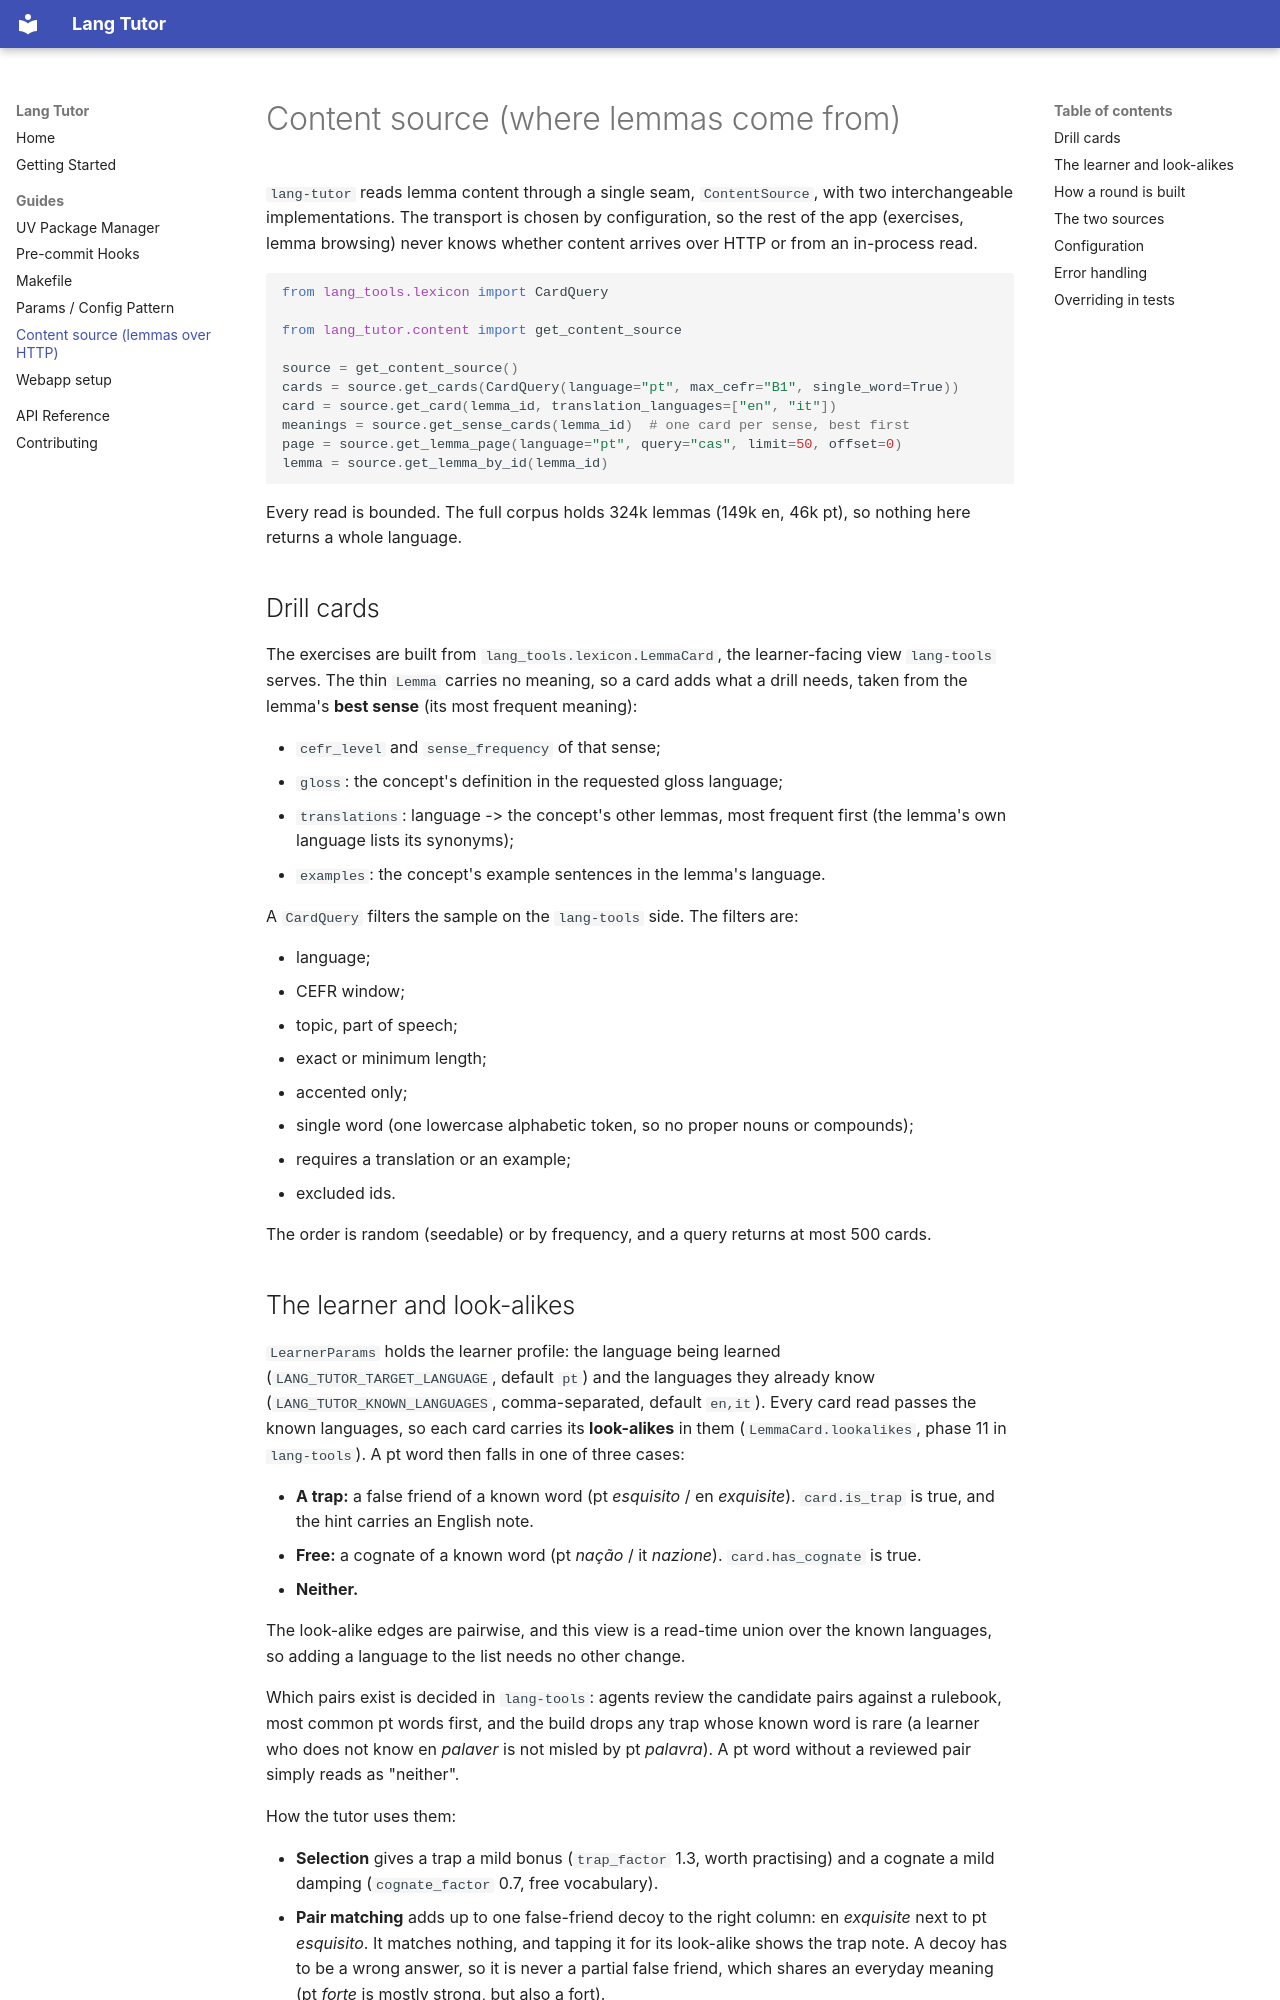

repository: Pitrified/lang-tutor · page: guides/content_source/index.html · generator: mkdocs

# Content source (where lemmas come from)

`lang-tutor` reads lemma content through a single seam, `ContentSource`, with two
interchangeable implementations. The transport is chosen by configuration, so
the rest of the app (exercises, lemma browsing) never knows whether content
arrives over HTTP or from an in-process read.

```python
from lang_tools.lexicon import CardQuery

from lang_tutor.content import get_content_source

source = get_content_source()
cards = source.get_cards(CardQuery(language="pt", max_cefr="B1", single_word=True))
card = source.get_card(lemma_id, translation_languages=["en", "it"])
meanings = source.get_sense_cards(lemma_id)  # one card per sense, best first
page = source.get_lemma_page(language="pt", query="cas", limit=50, offset=0)
lemma = source.get_lemma_by_id(lemma_id)
```

Every read is bounded. The full corpus holds 324k lemmas (149k en, 46k pt), so
nothing here returns a whole language.

## Drill cards

The exercises are built from `lang_tools.lexicon.LemmaCard`, the learner-facing
view `lang-tools` serves. The thin `Lemma` carries no meaning, so a card adds
what a drill needs, taken from the lemma's **best sense** (its most frequent
meaning):

- `cefr_level` and `sense_frequency` of that sense;
- `gloss`: the concept's definition in the requested gloss language;
- `translations`: language -> the concept's other lemmas, most frequent first
  (the lemma's own language lists its synonyms);
- `examples`: the concept's example sentences in the lemma's language.

A `CardQuery` filters the sample on the `lang-tools` side. The filters are:

- language;
- CEFR window;
- topic, part of speech;
- exact or minimum length;
- accented only;
- single word (one lowercase alphabetic token, so no proper nouns or
  compounds);
- requires a translation or an example;
- excluded ids.

The order is random (seedable) or by frequency, and a query returns at most 500
cards.
